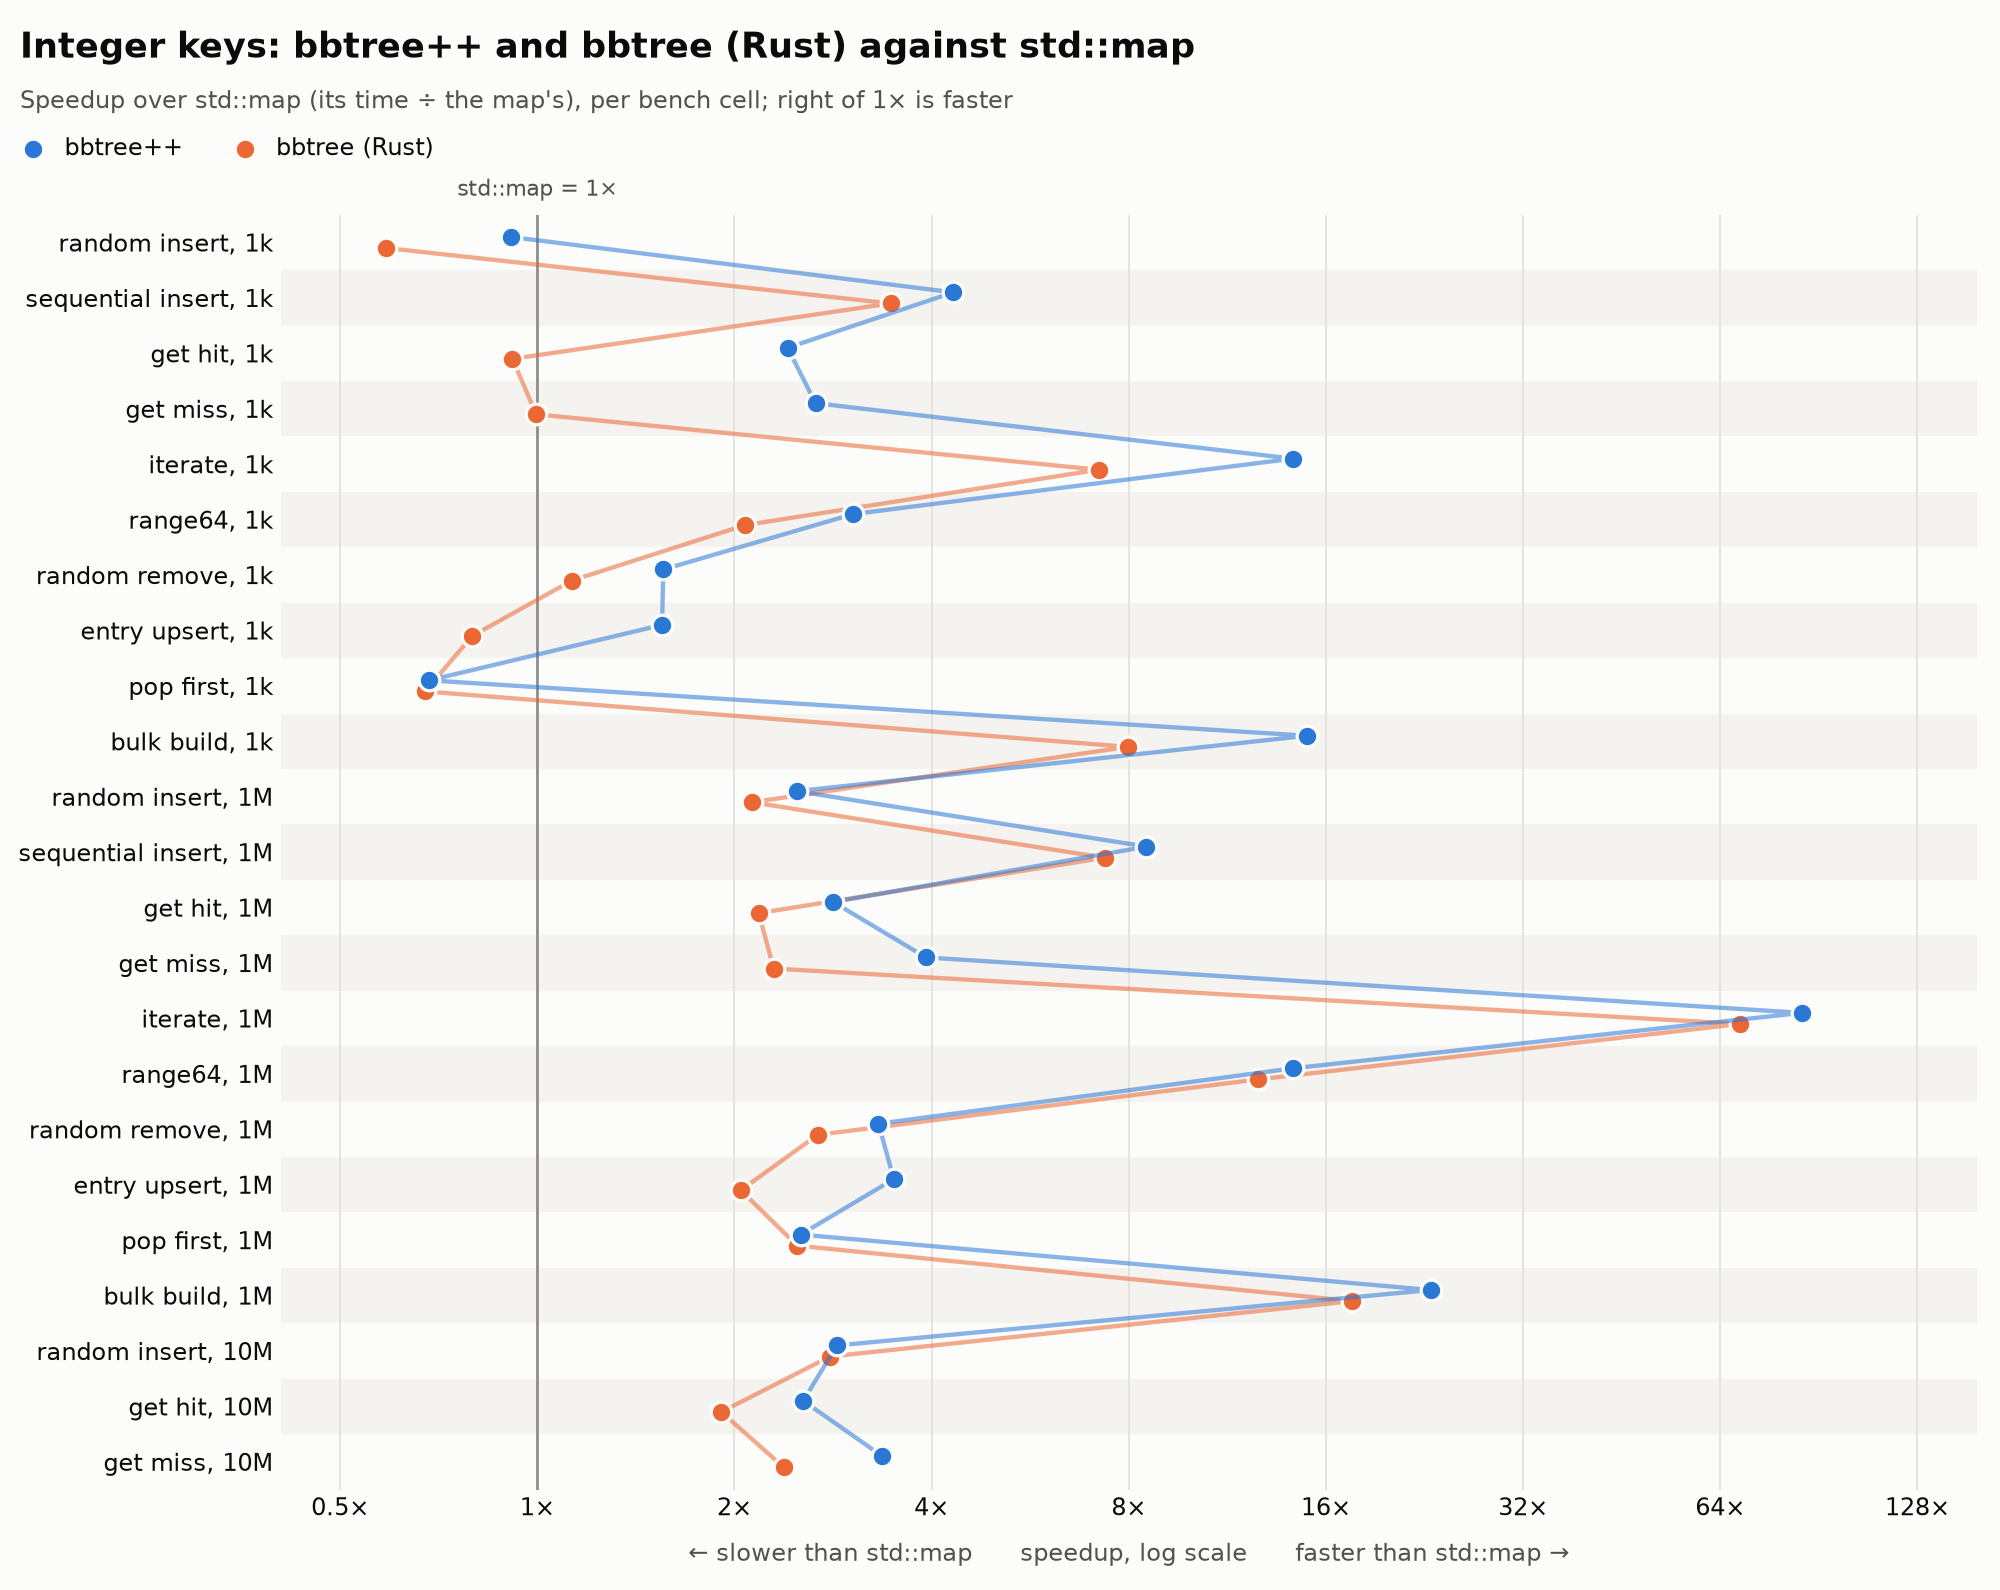

Data behind this chart, as committed beside it:
cell, bbtree++, bbtree (Rust), std::map
u64_u64_random_insert_1k, 23.5, 36.4, 21.4
u64_u64_sequential_insert_1k, 6.44, 8.03, 27.8
u64_u64_get_hit_1k, 9.54, 25.1, 23.0
u64_u64_get_miss_1k, 8.95, 23.9, 23.8
u64_u64_iterate_1k, 0.214, 0.424, 3.05
u64_u64_range64_1k, 84.0, 123, 255
u64_u64_random_remove_1k, 33.2, 45.8, 51.7
u64_u64_entry_upsert_1k, 23.8, 46.4, 36.9
u64_u64_pop_first_1k, 14.4, 14.6, 9.84
u64_u64_bulk_build_1k, 2.05, 3.85, 30.7
u64_u64_random_insert_1M, 79.5, 93.2, 198
u64_u64_sequential_insert_1M, 9.41, 10.9, 80.1
u64_u64_get_hit_1M, 74.2, 96.4, 210
u64_u64_get_miss_1M, 49.2, 84.1, 193
u64_u64_iterate_1M, 0.630, 0.783, 53.7
u64_u64_range64_1M, 224, 253, 3190
u64_u64_random_remove_1M, 85.6, 106, 284
u64_u64_entry_upsert_1M, 57.4, 98.3, 201
u64_u64_pop_first_1M, 17.4, 17.6, 43.9
u64_u64_bulk_build_1M, 3.90, 5.15, 90.2
u64_u64_random_insert_10M, 241, 247, 691
u64_u64_get_hit_10M, 183, 244, 466
u64_u64_get_miss_10M, 140, 198, 471
